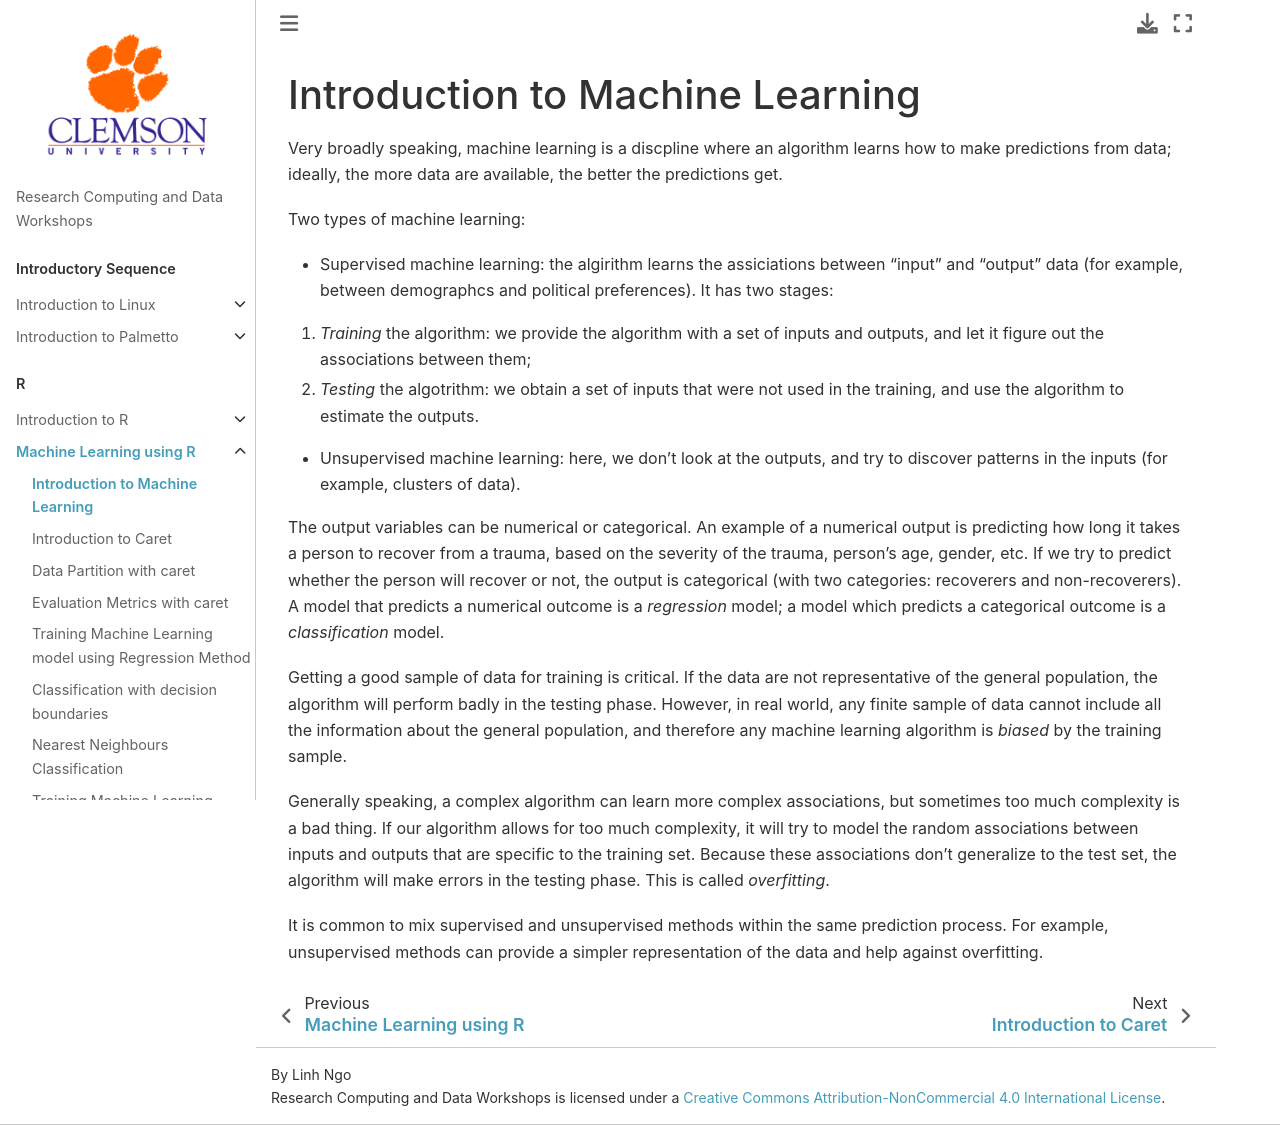

repository: clemsonciti/rcde_workshops · page: r_machine_learning/01-Introduction.html · generator: jekyll

# Introduction to Machine Learning

Very broadly speaking, machine learning is a discpline where an 
algorithm learns how to make predictions from data; ideally, the more 
data are available, the better the predictions get.

Two types of machine learning:
- Supervised machine learning: the algirithm learns the assiciations between "input" and "output" data (for example, between demographcs and political preferences). It has two stages: 
1. *Training* the algorithm: we provide the algorithm with a set of inputs and outputs, and let it figure out the associations between them;
2. *Testing* the algotrithm: we obtain a set of inputs that were not used in the training, and use the algorithm to estimate the outputs. 
- Unsupervised machine learning: here, we don't look at the outputs, and try to discover patterns in the inputs (for example, clusters of data).

The output variables can be numerical or categorical. An example of a numerical output is predicting how long it takes a person to recover from a trauma, based on the severity of the trauma, person's age, gender, etc. If we try to predict whether the person will recover or not, the output is categorical (with two categories: recoverers and non-recoverers). A model that predicts a numerical outcome is a *regression* model; a model which predicts a categorical outcome is a *classification* model.  

Getting a good sample of data for training is critical. If the data are not representative of the general population, the algorithm will perform badly in the testing phase. However, in real world, any finite sample of data cannot include all the information about the general population, and therefore any machine learning algorithm is *biased* by the training sample.

Generally speaking, a complex algorithm can learn more complex associations, but sometimes too much complexity is a bad thing. If our algorithm allows for too much complexity, it will try to model the random associations between inputs and outputs that are specific to the training set. Because these associations don't generalize to the test set, the algorithm will make errors in the testing phase. This is called *overfitting*. 

It is common to mix supervised and unsupervised methods within the same prediction process. For example, unsupervised methods can provide a simpler representation of the data and help against overfitting.
